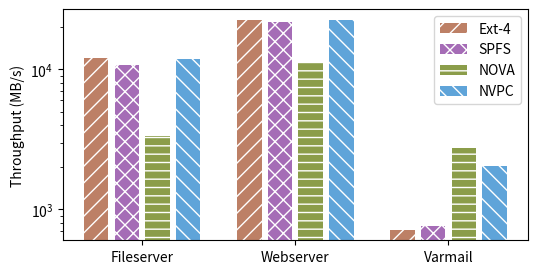

Source code (Python):
import matplotlib.pyplot as plt
import numpy as np

fsnames = ['Ext-4', 'SPFS', 'NOVA', 'NVPC'] # P2CACHE
clusters = ['Fileserver', 'Webserver', 'Varmail']

data = {
    'Fileserver' :  [12027.36,  10819.7,    3355.76,    11901.53],
    'Webserver' :   [22642.23,  21925.76,   11051.63,   22463.66],
    'Varmail' :     [714.06,    765.13,     2739.13,    2027.53],
}

colors = [
    '#bd8066', 
    '#a56cb6', 
    '#8b9d4a', 
    '#5FA4D9', 
]
hatches = [
    '//', 
    'xx', 
    '--', 
    '\\\\', 
]

plt.rcParams['hatch.color'] = 'white'
plt.figure(figsize=(6, 3))
# plt.xlabel("Thread number")
plt.ylabel("Throughput (MB/s)")
plt.xticks(np.arange(3)*5+1.5, clusters)
plt.yscale('log')
h = []
for i, clust in enumerate(clusters):
    h = plt.bar(np.arange(4)+5*i, data[clust], color=colors, hatch=hatches, label=fsnames)

plt.legend(h, fsnames)
plt.savefig('plot5.pdf', bbox_inches='tight')